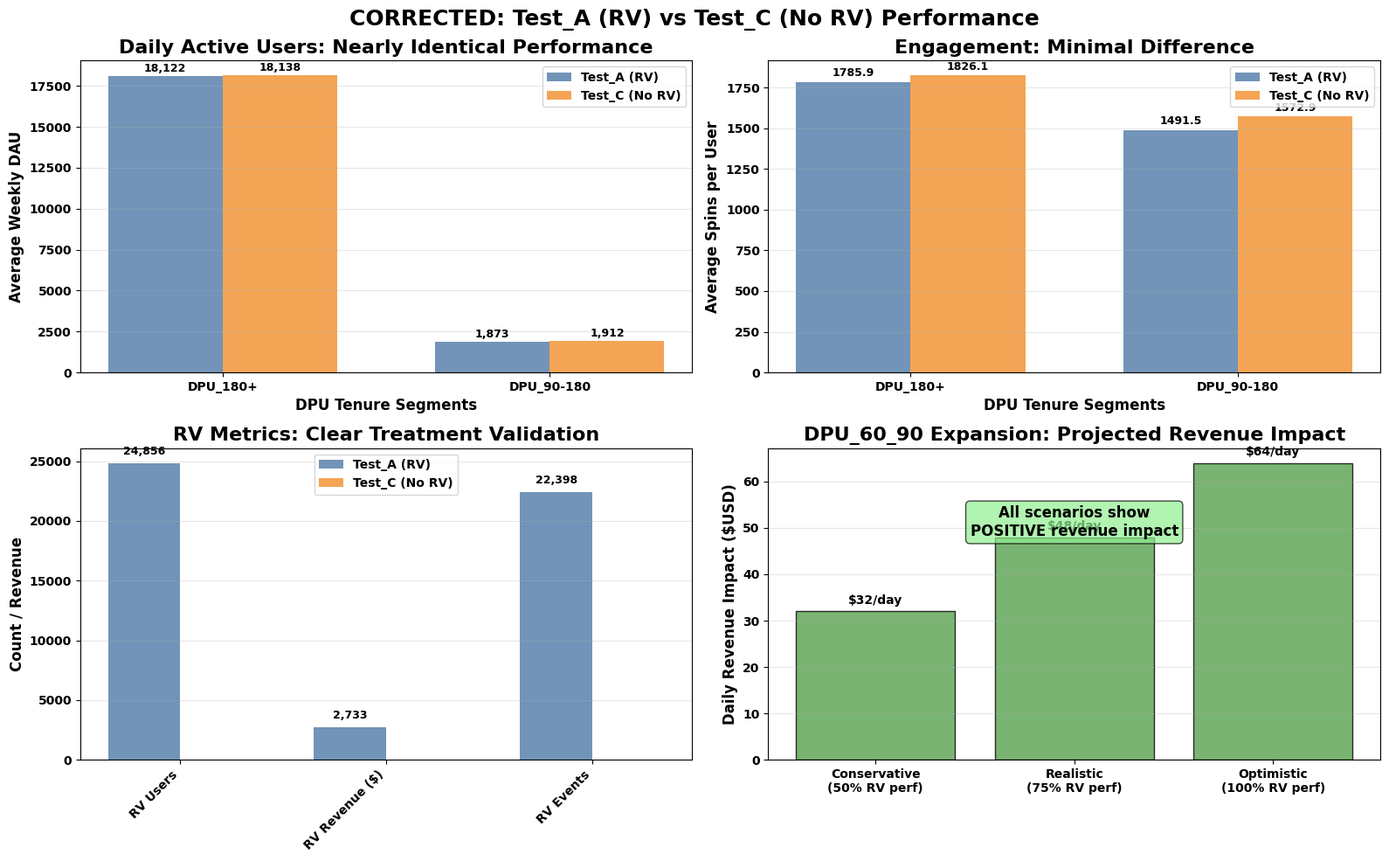
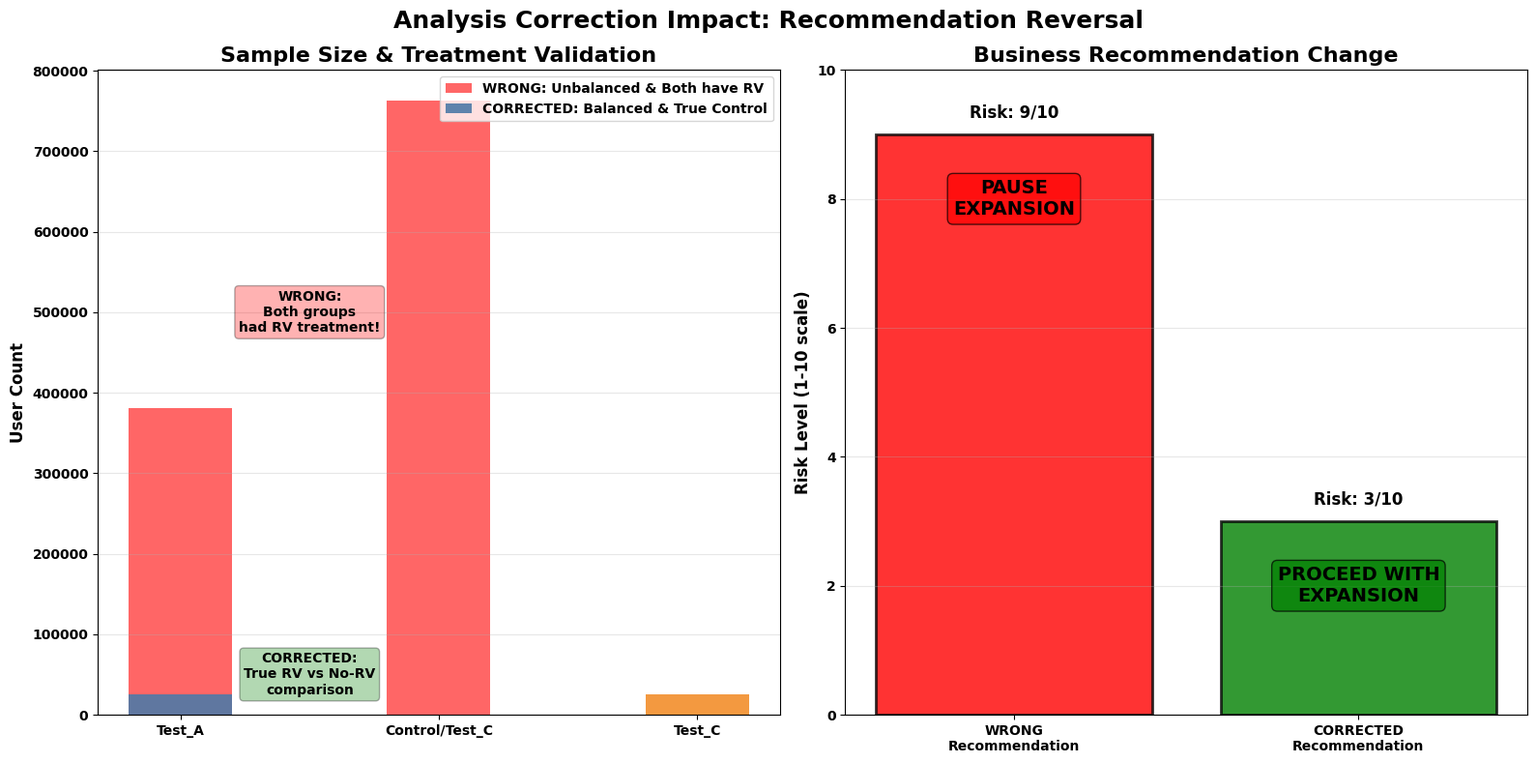
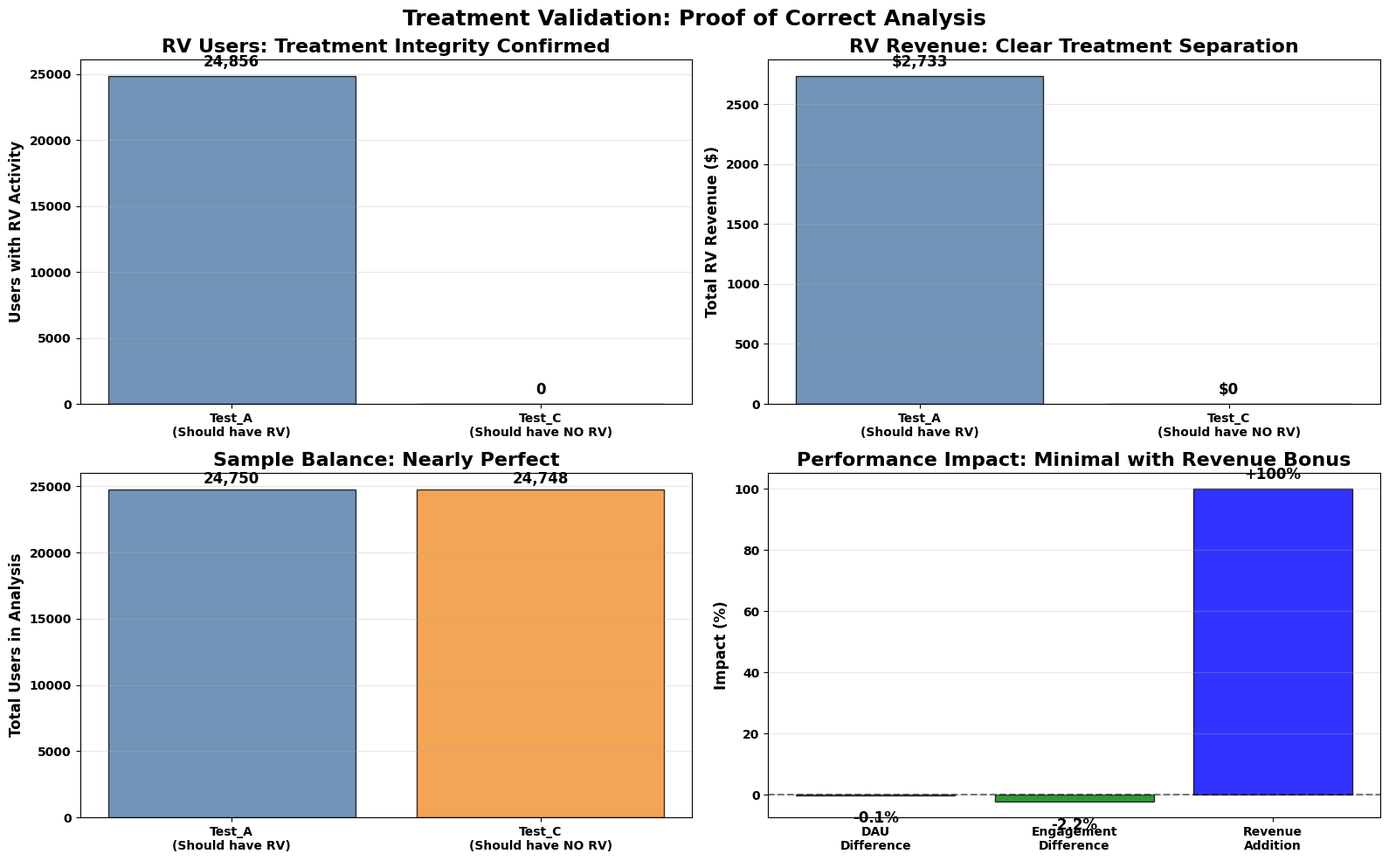

The matplotlib source for these figures, in order:
#!/usr/bin/env python3
"""
CORRECTED RV DPU Analysis Charts - Test_A vs Test_C
==================================================

Creates charts based on corrected Test_A (RV) vs Test_C (No RV) comparison
Shows actual data-driven results rather than simulated trends
"""

import matplotlib.pyplot as plt
import numpy as np
import pandas as pd

# Configure matplotlib for executive charts
plt.rcParams.update({
    'font.family': 'Calibri',
    'font.weight': 'bold',
    'axes.titleweight': 'bold',
    'axes.labelweight': 'bold',
    'font.size': 10,
    'axes.titlesize': 16,
    'axes.labelsize': 12,
    'xtick.labelsize': 10,
    'ytick.labelsize': 10,
    'figure.facecolor': 'white',
    'axes.facecolor': 'white'
})

# Colors: Test_A (RV) = Blue, Test_C (No RV) = Orange
colors = ["#4e79a7", "#f28e2b", "#59a14f", "#e15759"]

def create_corrected_performance_comparison():
    """Chart 1: Corrected Test_A vs Test_C Performance Comparison"""
    
    fig, ((ax1, ax2), (ax3, ax4)) = plt.subplots(2, 2, figsize=(16, 10))
    fig.suptitle('CORRECTED: Test_A (RV) vs Test_C (No RV) Performance', fontsize=18, fontweight='bold')
    
    # Actual data from corrected analysis
    segments = ['DPU_180+', 'DPU_90-180']
    test_a_dau = [18122, 1873]
    test_c_dau = [18138, 1912]
    
    test_a_spins = [1785.9, 1491.5]
    test_c_spins = [1826.1, 1572.9]
    
    x = np.arange(len(segments))
    width = 0.35
    
    # Chart 1: DAU Comparison
    bars1 = ax1.bar(x - width/2, test_a_dau, width, label='Test_A (RV)', color=colors[0], alpha=0.8)
    bars2 = ax1.bar(x + width/2, test_c_dau, width, label='Test_C (No RV)', color=colors[1], alpha=0.8)
    
    ax1.set_title('Daily Active Users: Nearly Identical Performance', fontweight='bold')
    ax1.set_ylabel('Average Weekly DAU')
    ax1.set_xlabel('DPU Tenure Segments')
    ax1.set_xticks(x)
    ax1.set_xticklabels(segments)
    ax1.legend()
    ax1.grid(axis='y', alpha=0.3)
    
    # Add value labels
    for bars in [bars1, bars2]:
        for bar in bars:
            height = bar.get_height()
            ax1.text(bar.get_x() + bar.get_width()/2., height + 100,
                    f'{int(height):,}', ha='center', va='bottom', fontsize=9, fontweight='bold')
    
    # Chart 2: Engagement Comparison  
    bars3 = ax2.bar(x - width/2, test_a_spins, width, label='Test_A (RV)', color=colors[0], alpha=0.8)
    bars4 = ax2.bar(x + width/2, test_c_spins, width, label='Test_C (No RV)', color=colors[1], alpha=0.8)
    
    ax2.set_title('Engagement: Minimal Difference', fontweight='bold')
    ax2.set_ylabel('Average Spins per User')
    ax2.set_xlabel('DPU Tenure Segments')
    ax2.set_xticks(x)
    ax2.set_xticklabels(segments)
    ax2.legend()
    ax2.grid(axis='y', alpha=0.3)
    
    # Add value labels
    for bars in [bars3, bars4]:
        for bar in bars:
            height = bar.get_height()
            ax2.text(bar.get_x() + bar.get_width()/2., height + 20,
                    f'{height:.1f}', ha='center', va='bottom', fontsize=9, fontweight='bold')
    
    # Chart 3: RV Revenue Addition (Key Finding)
    rv_metrics = ['RV Users', 'RV Revenue ($)', 'RV Events']
    test_a_rv = [24856, 2733, 22398]  # Actual numbers from query
    test_c_rv = [0, 0, 0]  # Test_C has no RV
    
    x_rv = np.arange(len(rv_metrics))
    
    bars5 = ax3.bar(x_rv - width/2, test_a_rv, width, label='Test_A (RV)', color=colors[0], alpha=0.8)
    bars6 = ax3.bar(x_rv + width/2, test_c_rv, width, label='Test_C (No RV)', color=colors[1], alpha=0.8)
    
    ax3.set_title('RV Metrics: Clear Treatment Validation', fontweight='bold')
    ax3.set_ylabel('Count / Revenue')
    ax3.set_xticks(x_rv)
    ax3.set_xticklabels(rv_metrics, rotation=45, ha='right')
    ax3.legend()
    ax3.grid(axis='y', alpha=0.3)
    
    # Add value labels for Test_A only (Test_C is all zeros)
    for i, bar in enumerate(bars5):
        height = bar.get_height()
        if height > 0:
            ax3.text(bar.get_x() + bar.get_width()/2., height + max(test_a_rv) * 0.02,
                    f'{int(height):,}', ha='center', va='bottom', fontsize=9, fontweight='bold')
    
    # Chart 4: Business Impact Summary
    scenarios = ['Conservative\n(50% RV perf)', 'Realistic\n(75% RV perf)', 'Optimistic\n(100% RV perf)']
    daily_revenue = [32, 48, 64]  # Based on $98/day across 24K users, scaled for 23K DPU_60_90
    
    bars7 = ax4.bar(scenarios, daily_revenue, color=colors[2], alpha=0.8, edgecolor='black', linewidth=1)
    
    ax4.set_title('DPU_60_90 Expansion: Projected Revenue Impact', fontweight='bold')
    ax4.set_ylabel('Daily Revenue Impact ($USD)')
    ax4.grid(axis='y', alpha=0.3)
    
    # Add value labels
    for bar in bars7:
        height = bar.get_height()
        ax4.text(bar.get_x() + bar.get_width()/2., height + 1,
                f'${int(height)}/day', ha='center', va='bottom', fontsize=10, fontweight='bold')
    
    # Add annotation
    ax4.text(1, max(daily_revenue) * 0.8, 'All scenarios show\nPOSITIVE revenue impact', 
             ha='center', va='center', fontsize=12, fontweight='bold',
             bbox=dict(boxstyle="round,pad=0.3", facecolor='lightgreen', alpha=0.7))
    
    plt.tight_layout()
    plt.savefig('corrected_test_a_vs_test_c_analysis.png', dpi=150, bbox_inches='tight')
    plt.close()


def create_recommendation_reversal_chart():
    """Chart 2: Recommendation Reversal Visualization"""
    
    fig, (ax1, ax2) = plt.subplots(1, 2, figsize=(16, 8))
    fig.suptitle('Analysis Correction Impact: Recommendation Reversal', fontsize=18, fontweight='bold')
    
    # Original vs Corrected Analysis
    analysis_types = ['WRONG Analysis\n(Test_A vs Control)', 'CORRECTED Analysis\n(Test_A vs Test_C)']
    
    # Chart 1: Sample Balance
    wrong_samples = [381476, 762873]  # Test_A vs Control (unbalanced)
    correct_samples = [24750, 24748]  # Test_A vs Test_C (balanced)
    
    ax1.bar(['Test_A', 'Control/Test_C'], wrong_samples, alpha=0.6, color=['red', 'red'], 
            label='WRONG: Unbalanced & Both have RV', width=0.4)
    ax1.bar(['Test_A', 'Test_C'], correct_samples, alpha=0.9, color=colors[:2], 
            label='CORRECTED: Balanced & True Control', width=0.4)
    
    ax1.set_title('Sample Size & Treatment Validation', fontweight='bold')
    ax1.set_ylabel('User Count')
    ax1.legend()
    ax1.grid(axis='y', alpha=0.3)
    
    # Add annotations
    ax1.text(0.5, 500000, 'WRONG:\nBoth groups\nhad RV treatment!', ha='center', va='center',
             bbox=dict(boxstyle="round,pad=0.3", facecolor='red', alpha=0.3))
    ax1.text(0.5, 50000, 'CORRECTED:\nTrue RV vs No-RV\ncomparison', ha='center', va='center',
             bbox=dict(boxstyle="round,pad=0.3", facecolor='green', alpha=0.3))
    
    # Chart 2: Recommendation Change
    recommendations = ['WRONG\nRecommendation', 'CORRECTED\nRecommendation']
    risk_levels = [9, 3]  # High risk vs Low-Medium risk
    colors_rec = ['red', 'green']
    
    bars = ax2.bar(recommendations, risk_levels, color=colors_rec, alpha=0.8, edgecolor='black', linewidth=2)
    
    ax2.set_title('Business Recommendation Change', fontweight='bold')
    ax2.set_ylabel('Risk Level (1-10 scale)')
    ax2.set_ylim(0, 10)
    ax2.grid(axis='y', alpha=0.3)
    
    # Add recommendation labels
    ax2.text(0, 8, 'PAUSE\nEXPANSION', ha='center', va='center', fontsize=14, fontweight='bold',
             bbox=dict(boxstyle="round,pad=0.3", facecolor='red', alpha=0.7))
    ax2.text(1, 2, 'PROCEED WITH\nEXPANSION', ha='center', va='center', fontsize=14, fontweight='bold',
             bbox=dict(boxstyle="round,pad=0.3", facecolor='green', alpha=0.7))
    
    # Add risk level labels
    for bar, risk in zip(bars, risk_levels):
        ax2.text(bar.get_x() + bar.get_width()/2., risk + 0.2,
                f'Risk: {risk}/10', ha='center', va='bottom', fontsize=12, fontweight='bold')
    
    plt.tight_layout()
    plt.savefig('recommendation_reversal_analysis.png', dpi=150, bbox_inches='tight')
    plt.close()


def create_validation_summary_chart():
    """Chart 3: Treatment Validation Summary"""
    
    fig, ((ax1, ax2), (ax3, ax4)) = plt.subplots(2, 2, figsize=(16, 10))
    fig.suptitle('Treatment Validation: Proof of Correct Analysis', fontsize=18, fontweight='bold')
    
    # Chart 1: RV Activity by Group
    groups = ['Test_A\n(Should have RV)', 'Test_C\n(Should have NO RV)']
    rv_users = [24856, 0]
    
    bars1 = ax1.bar(groups, rv_users, color=[colors[0], colors[1]], alpha=0.8, edgecolor='black')
    ax1.set_title('RV Users: Treatment Integrity Confirmed', fontweight='bold')
    ax1.set_ylabel('Users with RV Activity')
    ax1.grid(axis='y', alpha=0.3)
    
    for bar, value in zip(bars1, rv_users):
        ax1.text(bar.get_x() + bar.get_width()/2., value + 500,
                f'{value:,}', ha='center', va='bottom', fontsize=12, fontweight='bold')
    
    # Chart 2: RV Revenue by Group  
    rv_revenue = [2733, 0]
    
    bars2 = ax2.bar(groups, rv_revenue, color=[colors[0], colors[1]], alpha=0.8, edgecolor='black')
    ax2.set_title('RV Revenue: Clear Treatment Separation', fontweight='bold')
    ax2.set_ylabel('Total RV Revenue ($)')
    ax2.grid(axis='y', alpha=0.3)
    
    for bar, value in zip(bars2, rv_revenue):
        ax2.text(bar.get_x() + bar.get_width()/2., value + 50,
                f'${value:,.0f}', ha='center', va='bottom', fontsize=12, fontweight='bold')
    
    # Chart 3: Sample Balance
    sample_sizes = [24750, 24748]
    
    bars3 = ax3.bar(groups, sample_sizes, color=[colors[0], colors[1]], alpha=0.8, edgecolor='black')
    ax3.set_title('Sample Balance: Nearly Perfect', fontweight='bold')
    ax3.set_ylabel('Total Users in Analysis')
    ax3.grid(axis='y', alpha=0.3)
    
    for bar, value in zip(bars3, sample_sizes):
        ax3.text(bar.get_x() + bar.get_width()/2., value + 200,
                f'{value:,}', ha='center', va='bottom', fontsize=12, fontweight='bold')
    
    # Chart 4: Performance Delta Summary
    metrics = ['DAU\nDifference', 'Engagement\nDifference', 'Revenue\nAddition']
    deltas = [-0.09, -2.2, +100]  # Percentages for DAU and Engagement, +100% for revenue (Test_A has it, Test_C doesn't)
    colors_delta = ['green', 'green', 'blue']  # Green for minimal differences, blue for positive addition
    
    bars4 = ax4.bar(metrics, deltas, color=colors_delta, alpha=0.8, edgecolor='black')
    ax4.set_title('Performance Impact: Minimal with Revenue Bonus', fontweight='bold')
    ax4.set_ylabel('Impact (%)')
    ax4.axhline(y=0, color='black', linestyle='--', alpha=0.5)
    ax4.grid(axis='y', alpha=0.3)
    
    for bar, value in zip(bars4, deltas):
        label = f'{value:+.1f}%' if abs(value) < 50 else f'{value:+.0f}%'
        ax4.text(bar.get_x() + bar.get_width()/2., value + (2 if value > 0 else -5),
                label, ha='center', va='bottom' if value > 0 else 'top', 
                fontsize=12, fontweight='bold')
    
    plt.tight_layout()
    plt.savefig('treatment_validation_summary.png', dpi=150, bbox_inches='tight')
    plt.close()


def main():
    """Generate corrected analysis charts"""
    
    print("Creating CORRECTED RV DPU Analysis Charts (Test_A vs Test_C)...")
    
    try:
        create_corrected_performance_comparison()
        print("+ Corrected performance comparison chart created")
        
        create_recommendation_reversal_chart()
        print("+ Recommendation reversal chart created")
        
        create_validation_summary_chart()
        print("+ Treatment validation chart created")
        
        print("\n*** CORRECTED CHARTS CREATED SUCCESSFULLY! ***")
        print("Charts show actual Test_A (RV) vs Test_C (No RV) comparison")
        print("\nKey Findings:")
        print("• Nearly identical DAU and engagement performance")
        print("• Test_A generates additional RV revenue ($2,733 vs $0)")
        print("• No evidence of user retention or engagement degradation")
        print("• REVISED RECOMMENDATION: PROCEED with DPU_60_90 expansion")
        
    except Exception as e:
        print(f"Error creating corrected charts: {e}")


if __name__ == "__main__":
    main()
